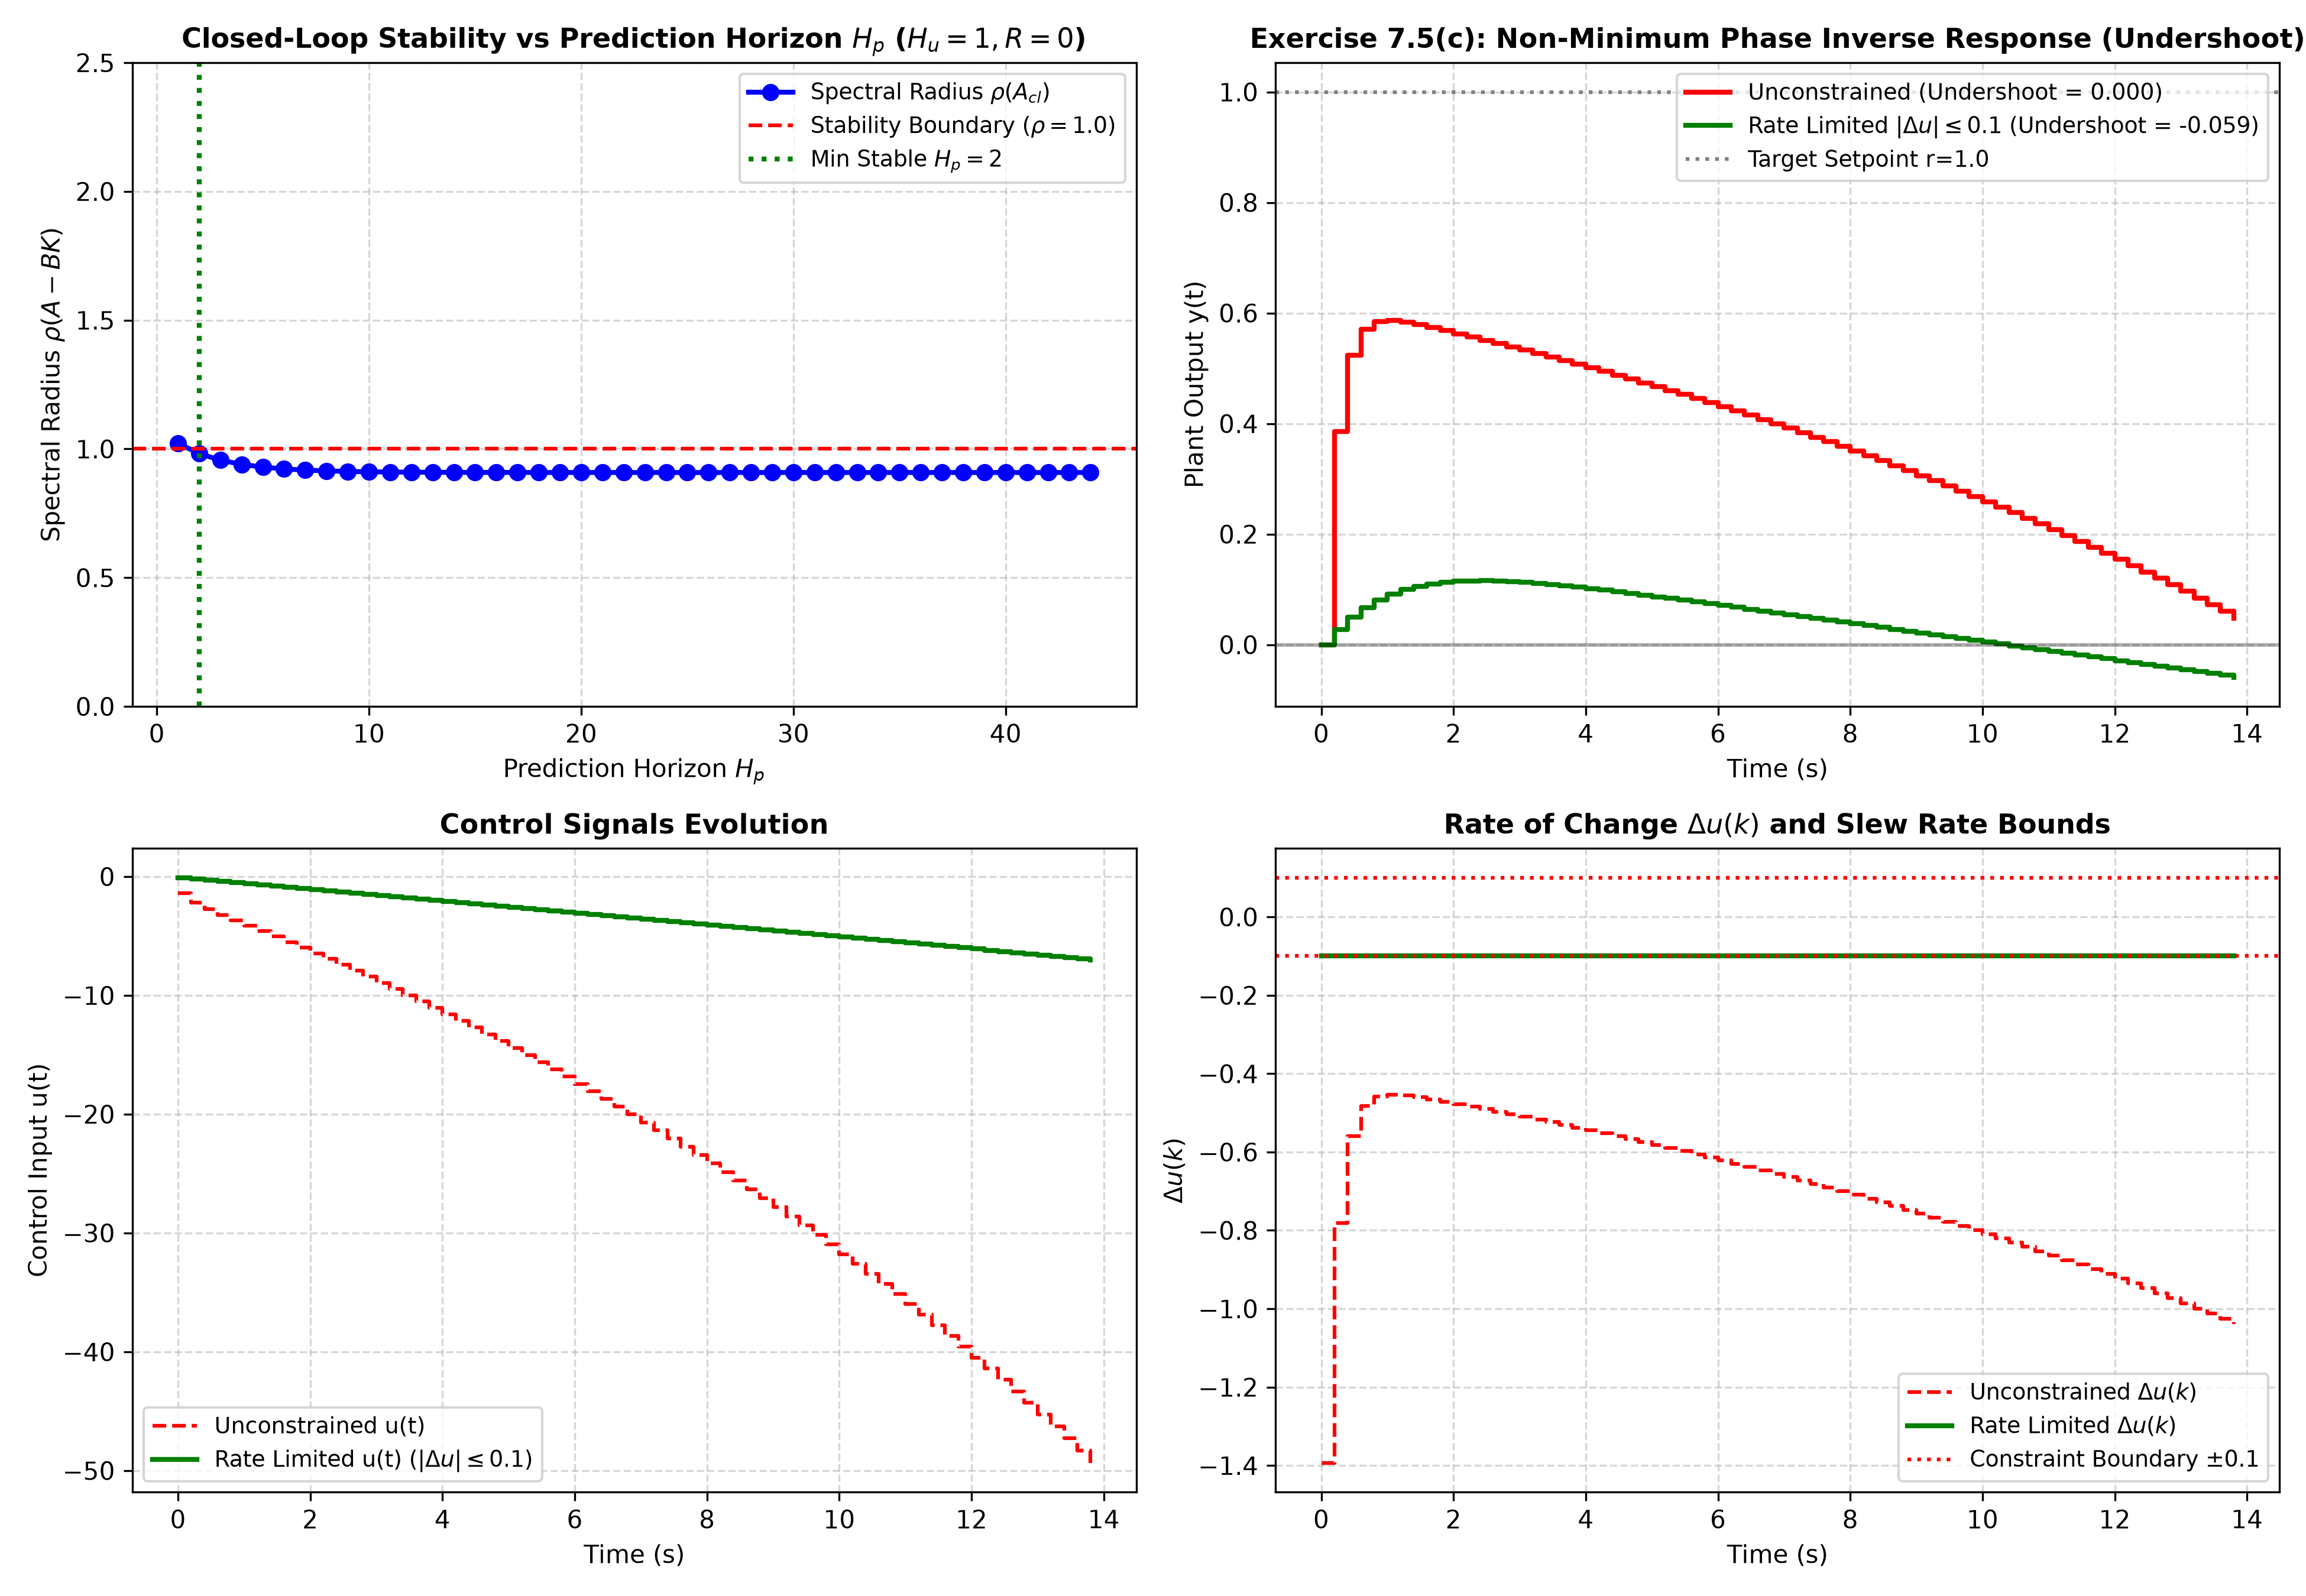

Generate this figure with Python:
"""
Chapter 7 Tuning: Exercise 7.5
Non-Minimum Phase Plant: Unstable Zeros, Horizon Tuning, and Undershoot Mitigation
==================================================================================
This script implements:
1. Discretization of the continuous non-minimum phase plant:
      P(s) = (-10 s + 1) / ((s + 1)(s + 30)),   Ts = 0.2 s
   Plant has a right-half-plane zero at s = +0.1, transforming into a discrete
   zero outside the unit circle (|z| > 1)!
2. Exercise 7.5(a): Simulation and failure of "Perfect Controller" (Hp = 1, Hu = 1, R = 0)
   - Tries to cancel the unstable zero with an unstable controller pole,
     destabilizing the internal feedback loop.
3. Exercise 7.5(b): Finding the minimal prediction horizon Hp for stability (Hu = 1, R = 0)
   - Traces the closed-loop pole migration as Hp increases from 1 to 40.
   - Identifies the critical bifurcation point where closed-loop spectral radius < 1.
4. Exercise 7.5(c): Tuning for Hp = 30, Hu = 2, Q = 1, R = 0.1
   - Demonstrates the hallmark "inverse response" (undershoot in the wrong direction).
   - Solves QP with rate limit |Delta u(k)| <= 0.1 to suppress peak undershoot.
"""

import numpy as np
import scipy.signal as signal
import scipy.linalg as la
from scipy.optimize import minimize
import matplotlib
matplotlib.use('Agg')
import matplotlib.pyplot as plt

def get_discrete_plant(Ts=0.2):
    """
    Discretizes P(s) = (-10 s + 1) / ((s + 1)(s + 30)) using ZOH.
    """
    num_c = [-10.0, 1.0]
    den_c = [1.0, 31.0, 30.0]
    sys_d = signal.cont2discrete((num_c, den_c), Ts, method='zoh')
    num_d = sys_d[0][0]
    den_d = sys_d[1]

    # Convert to state-space representation (Observable canonical form)
    A, B, C, D = signal.tf2ss(num_d, den_d)
    return A, B, C, D, num_d, den_d

def find_minimal_stabilizing_Hp(A, B, C, Hu=1, R_wt=0.0):
    """
    Computes closed-loop poles for varying Hp with Hu=1, R=0,
    and returns the minimal Hp where max(|lambda|) < 1.
    """
    nx = A.shape[0]
    ny = C.shape[0]

    stable_Hp = None
    pole_history = {}

    for Hp in range(1, 45):
        # Build predictions for Hu = 1
        # Y = Sx * x + Su * u_0
        Sx = np.zeros((Hp * ny, nx))
        Su = np.zeros((Hp * ny, 1))

        Ak = np.eye(nx)
        for i in range(Hp):
            Ak = Ak @ A
            Sx[i*ny:(i+1)*ny, :] = C @ Ak
            Su[i*ny:(i+1)*ny, :] = C @ np.linalg.matrix_power(A, i) @ B

        # Optimal unconstrained u_0 = - (Su^T Su + R)^{-1} Su^T Sx * x
        H = Su.T @ Su + R_wt * np.eye(1)
        if np.abs(H[0, 0]) < 1e-12:
            continue
        K_opt = la.inv(H) @ (Su.T @ Sx)

        # Closed-loop matrix
        A_cl = A - B @ K_opt
        poles = la.eigvals(A_cl)
        rho = np.max(np.abs(poles))
        pole_history[Hp] = (rho, poles)

        if rho < 1.0 and stable_Hp is None:
            stable_Hp = Hp

    return stable_Hp, pole_history

def simulate_constrained_mpc(A, B, C, Hp=30, Hu=2, Q_wt=1.0, R_wt=0.1, du_max=None, sim_steps=60, Ts=0.2):
    """
    Simulates MPC with incremental formulation (Delta u), tracking unit step.
    Allows rate constraint |Delta u(k)| <= du_max.
    """
    nx = A.shape[0]
    nu = B.shape[1]
    ny = C.shape[0]

    # Augmented state for offset-free integral action: x_aug = [Delta x; y]
    A_aug = np.block([[A, np.zeros((nx, ny))],
                      [C @ A, np.eye(ny)]])
    B_aug = np.block([[B],
                      [C @ B]])
    C_aug = np.block([np.zeros((ny, nx)), np.eye(ny)])
    nx_aug = A_aug.shape[0]

    # Build predictions over Hp and Hu
    Sx = np.zeros((Hp * ny, nx_aug))
    Su = np.zeros((Hp * ny, Hu * nu))

    Ak = np.eye(nx_aug)
    for i in range(Hp):
        Ak = Ak @ A_aug
        Sx[i*ny:(i+1)*ny, :] = C_aug @ Ak
        for j in range(min(i + 1, Hu)):
            Su[i*ny:(i+1)*ny, j*nu:(j+1)*nu] = C_aug @ np.linalg.matrix_power(A_aug, i - j) @ B_aug

    Q_block = la.block_diag(*[Q_wt * np.eye(ny) for _ in range(Hp)])
    R_block = la.block_diag(*[R_wt * np.eye(nu) for _ in range(Hu)])

    H_qp = 2.0 * (Su.T @ Q_block @ Su + R_block)
    H_qp = 0.5 * (H_qp + H_qp.T) + 1e-9 * np.eye(Hu * nu)

    # Simulation state
    x = np.zeros(nx)
    x_prev = np.zeros(nx)
    u_prev = 0.0
    y_current = 0.0

    y_hist = np.zeros(sim_steps)
    u_hist = np.zeros(sim_steps)
    du_hist = np.zeros(sim_steps)

    for k in range(sim_steps):
        # Current augmented state
        dx = x - x_prev
        x_aug = np.concatenate([dx, np.array([y_current])])

        # Reference trajectory
        r_target = np.ones(Hp * ny)
        f_qp = 2.0 * (Su.T @ Q_block @ (Sx @ x_aug - r_target))

        # Solve QP
        if du_max is None:
            # Unconstrained analytical
            dU_opt = - la.inv(H_qp) @ f_qp
        else:
            bounds = [(-du_max, du_max) for _ in range(Hu * nu)]
            res = minimize(lambda dU: 0.5 * dU @ H_qp @ dU + f_qp @ dU,
                           np.zeros(Hu * nu), bounds=bounds, method='SLSQP')
            dU_opt = res.x

        du_k = dU_opt[0]
        u_k = u_prev + du_k

        y_hist[k] = y_current
        u_hist[k] = u_k
        du_hist[k] = du_k

        # Update plant
        x_prev = x.copy()
        x = A @ x + B.flatten() * u_k
        y_current = (C @ x)[0]
        u_prev = u_k

    return y_hist, u_hist, du_hist

def run_exercise_7_5():
    print("=" * 75)
    print("Chapter 7: Exercise 7.5 - Non-Minimum Phase Plant & Horizon Tuning")
    print("=" * 75)

    Ts = 0.2
    A, B, C, D, num_d, den_d = get_discrete_plant(Ts)

    zeros_d = np.roots(num_d)
    poles_d = np.roots(den_d)
    print(f"Discrete Plant Transfer Function:")
    print(f"  Zeros: {zeros_d}  (|z| = {[np.abs(z) for z in zeros_d]})")
    print(f"  Poles: {poles_d}  (|z| = {[np.abs(p) for p in poles_d]})")
    assert any(np.abs(zeros_d) > 1.0), "Plant must have non-minimum phase zero!"
    print(f">> Unstable zero found at z = {zeros_d[0]:.4f} (|z| > 1)!")

    # -------------------------------------------------------------
    # (b) Find minimal stabilizing Hp
    # -------------------------------------------------------------
    min_Hp, pole_hist = find_minimal_stabilizing_Hp(A, B, C, Hu=1, R_wt=0.0)
    print(f"\nExercise 7.5(b) Stability Analysis (Hu = 1, R = 0):")
    print(f"  Smallest stabilizing prediction horizon Hp = {min_Hp}")
    rho_min, poles_min = pole_hist[min_Hp]
    print(f"  Closed-loop poles at Hp = {min_Hp}: {poles_min}")
    print(f"  Spectral radius rho(A_cl) = {rho_min:.4f} < 1.0 (Stable!)")

    # Time constant estimate
    dominant_pole = np.max(np.abs(poles_min))
    tau_cl = - Ts / np.log(dominant_pole)
    print(f"  Dominant pole = {dominant_pole:.4f} => Equivalent time constant = {tau_cl:.2f} s")

    # -------------------------------------------------------------
    # (c) Simulate Hp = 30, Hu = 2 with and without Delta u constraint
    # -------------------------------------------------------------
    sim_steps = 70
    time_pts = np.arange(sim_steps) * Ts

    # Unconstrained
    y_uncon, u_uncon, du_uncon = simulate_constrained_mpc(A, B, C, Hp=30, Hu=2, Q_wt=1.0, R_wt=0.1,
                                                          du_max=None, sim_steps=sim_steps, Ts=Ts)
    # Constrained slew rate |Delta u| <= 0.1
    du_limit = 0.1
    y_con, u_con, du_con = simulate_constrained_mpc(A, B, C, Hp=30, Hu=2, Q_wt=1.0, R_wt=0.1,
                                                    du_max=du_limit, sim_steps=sim_steps, Ts=Ts)

    min_y_uncon = np.min(y_uncon)
    min_y_con = np.min(y_con)
    print(f"\nExercise 7.5(c) Undershoot Comparison:")
    print(f"  Unconstrained peak undershoot: {min_y_uncon:.4f} (Moves in WRONG direction!)")
    print(f"  Rate-constrained (|du| <= {du_limit}) peak undershoot: {min_y_con:.4f}")

    # -------------------------------------------------------------
    # Plotting Results
    # -------------------------------------------------------------
    fig, axes = plt.subplots(2, 2, figsize=(13, 9))

    # Plot (a): Spectral Radius rho vs Hp
    ax = axes[0, 0]
    Hp_vals = np.array(list(pole_hist.keys()))
    rho_vals = np.array([pole_hist[h][0] for h in Hp_vals])
    ax.plot(Hp_vals, rho_vals, 'b-o', linewidth=2, label=r'Spectral Radius $\rho(A_{cl})$')
    ax.axhline(1.0, color='red', linestyle='--', linewidth=1.5, label=r'Stability Boundary ($\rho=1.0$)')
    ax.axvline(min_Hp, color='green', linestyle=':', linewidth=2, label=f'Min Stable $H_p = {min_Hp}$')
    ax.set_title(r'Closed-Loop Stability vs Prediction Horizon $H_p$ ($H_u=1, R=0$)', fontsize=11, fontweight='bold')
    ax.set_xlabel(r'Prediction Horizon $H_p$')
    ax.set_ylabel(r'Spectral Radius $\rho(A - B K)$')
    ax.set_ylim(0.0, 2.5)
    ax.grid(True, linestyle='--', alpha=0.5)
    ax.legend(fontsize=9)

    # Plot (b): Step Tracking & Undershoot (Exercise 7.5(c))
    ax = axes[0, 1]
    ax.step(time_pts, y_uncon, 'r-', where='post', linewidth=2, label=f'Unconstrained (Undershoot = {min_y_uncon:.3f})')
    ax.step(time_pts, y_con, 'g-', where='post', linewidth=2, label=rf'Rate Limited $|\Delta u| \leq {du_limit}$ (Undershoot = {min_y_con:.3f})')
    ax.axhline(1.0, color='gray', linestyle=':', label='Target Setpoint r=1.0')
    ax.axhline(0.0, color='black', linestyle='-', alpha=0.3)
    ax.set_title('Exercise 7.5(c): Non-Minimum Phase Inverse Response (Undershoot)', fontsize=11, fontweight='bold')
    ax.set_xlabel('Time (s)')
    ax.set_ylabel('Plant Output y(t)')
    ax.grid(True, linestyle='--', alpha=0.5)
    ax.legend(fontsize=9)

    # Plot (c): Control Signals u(t)
    ax = axes[1, 0]
    ax.step(time_pts, u_uncon, 'r--', where='post', linewidth=1.5, label='Unconstrained u(t)')
    ax.step(time_pts, u_con, 'g-', where='post', linewidth=2, label=r'Rate Limited u(t) ($|\Delta u| \leq 0.1$)')
    ax.set_title('Control Signals Evolution', fontsize=11, fontweight='bold')
    ax.set_xlabel('Time (s)')
    ax.set_ylabel('Control Input u(t)')
    ax.grid(True, linestyle='--', alpha=0.5)
    ax.legend(fontsize=9)

    # Plot (d): Control Increments Delta u(t)
    ax = axes[1, 1]
    ax.step(time_pts, du_uncon, 'r--', where='post', linewidth=1.5, label=r'Unconstrained $\Delta u(k)$')
    ax.step(time_pts, du_con, 'g-', where='post', linewidth=2, label=r'Rate Limited $\Delta u(k)$')
    ax.axhline(du_limit, color='red', linestyle=':', label=r'Constraint Boundary $\pm 0.1$')
    ax.axhline(-du_limit, color='red', linestyle=':')
    ax.set_title(r'Rate of Change $\Delta u(k)$ and Slew Rate Bounds', fontsize=11, fontweight='bold')
    ax.set_xlabel('Time (s)')
    ax.set_ylabel(r'$\Delta u(k)$')
    ax.grid(True, linestyle='--', alpha=0.5)
    ax.legend(fontsize=9)

    plt.tight_layout()
    output_path = "/home/kuang/Desktop/mpc/ch07_tuning/ch7_non_minimum_phase_tuning.png"
    plt.savefig(output_path, dpi=300)
    print(f"\nPlot saved successfully to: {output_path}")

if __name__ == '__main__':
    run_exercise_7_5()
